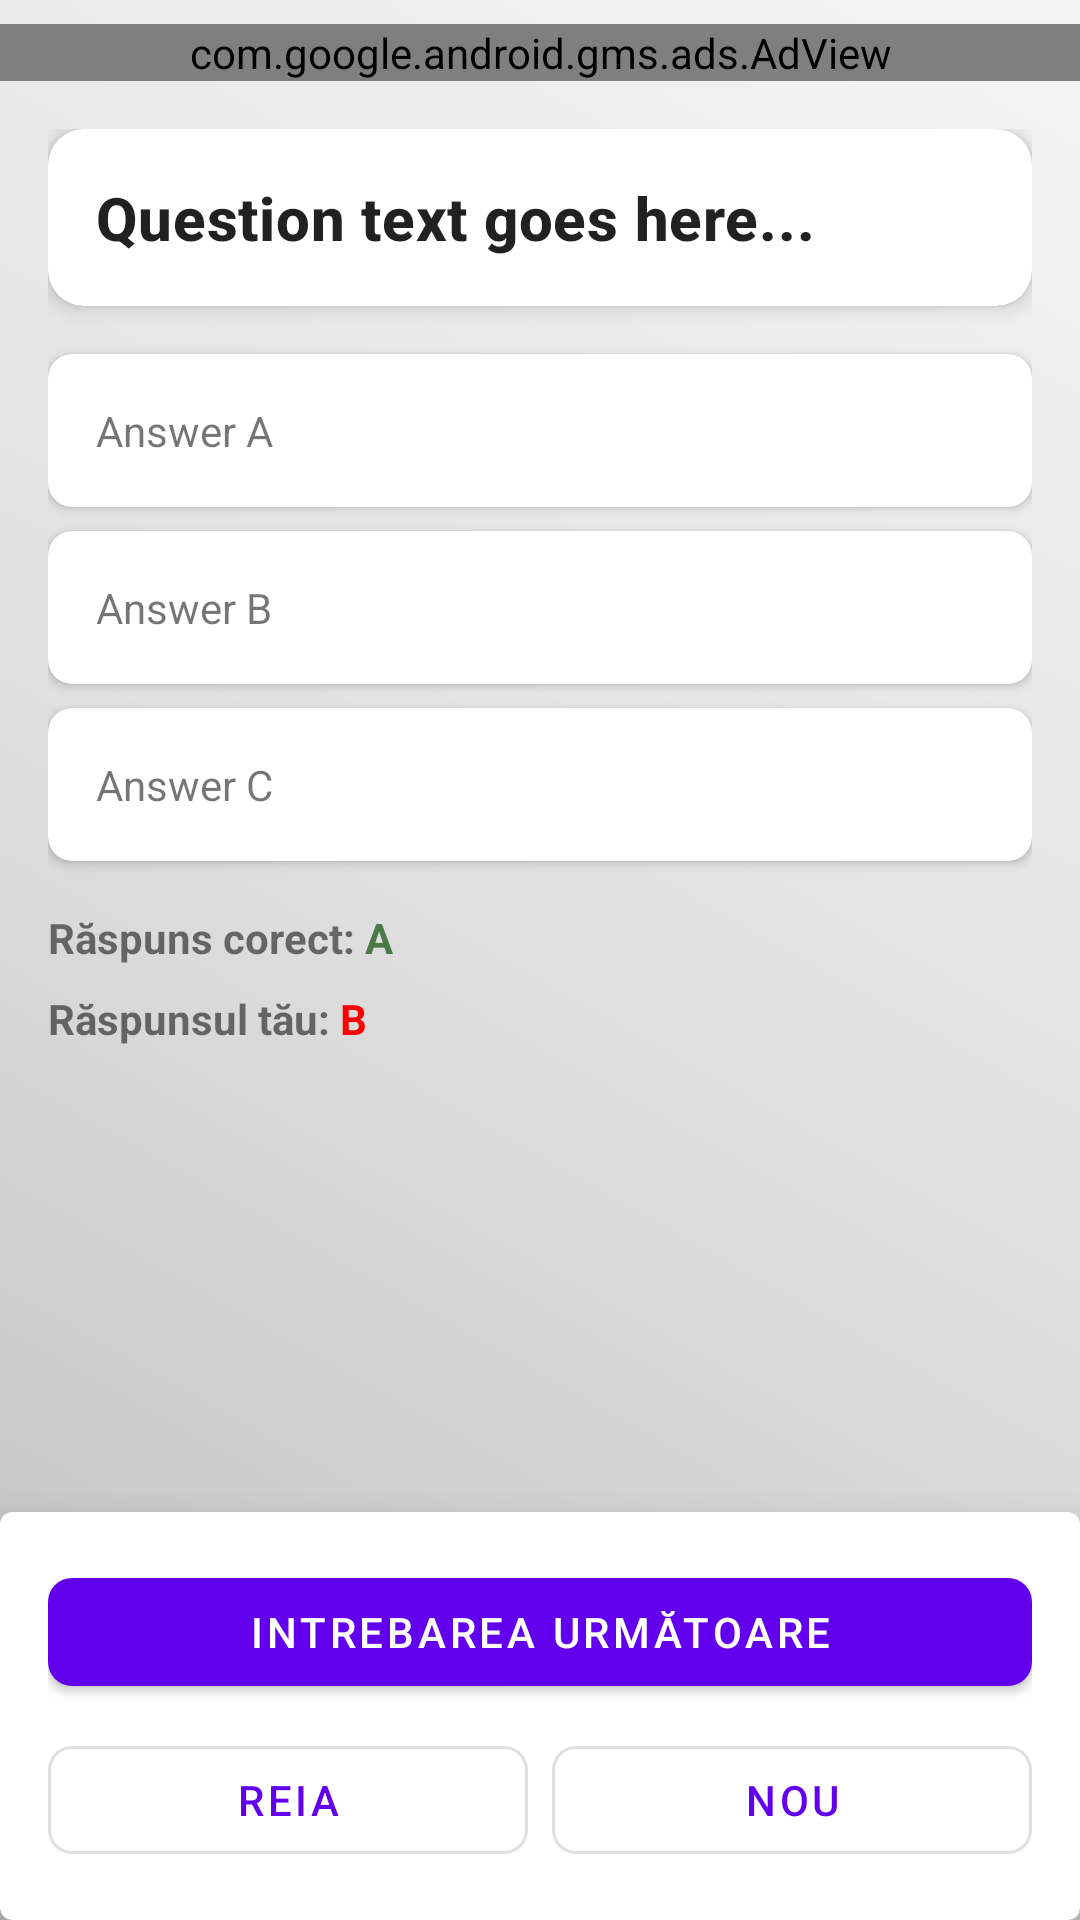

Layout XML and referenced resources for this Android screen:
<!-- AndroidManifest.xml: application theme Theme.Quizz -->
<!-- res/layout/activity_examineaza_raspunsuri_gresite.xml -->
<?xml version="1.0" encoding="utf-8"?>
<androidx.constraintlayout.widget.ConstraintLayout xmlns:android="http://schemas.android.com/apk/res/android"
    xmlns:app="http://schemas.android.com/apk/res-auto"
    xmlns:tools="http://schemas.android.com/tools"
    android:layout_width="match_parent"
    android:layout_height="match_parent"
    tools:context=".ui.ExamineazaRaspunsuriGresite">

    <com.google.android.gms.ads.AdView
        android:id="@+id/adView"
        android:layout_width="match_parent"
        android:layout_height="wrap_content"
        android:layout_gravity="center_horizontal"
        android:layout_marginTop="8dp"
        app:adSize="BANNER"
        app:adUnitId="ca-app-pub-3940256099942544/6300978111"
        app:layout_constraintTop_toTopOf="parent" />

    <ScrollView
        android:layout_width="match_parent"
        android:layout_height="0dp"
        app:layout_constraintBottom_toTopOf="@+id/navigationCard"
        app:layout_constraintTop_toBottomOf="@id/adView">

        <LinearLayout
            android:layout_width="match_parent"
            android:layout_height="wrap_content"
            android:orientation="vertical"
            android:padding="16dp">

            <com.google.android.material.card.MaterialCardView
                android:layout_width="match_parent"
                android:layout_height="wrap_content"
                android:layout_marginBottom="16dp"
                app:cardCornerRadius="12dp"
                app:cardElevation="4dp">

                <LinearLayout
                    android:layout_width="match_parent"
                    android:layout_height="wrap_content"
                    android:orientation="vertical"
                    android:padding="16dp">

                    <TextView
                        android:id="@+id/question"
                        android:layout_width="match_parent"
                        android:layout_height="wrap_content"
                        android:text="Question text goes here..."
                        android:textAppearance="@style/TextAppearance.MaterialComponents.Headline6"
                        android:textStyle="bold" />

                    <ImageView
                        android:id="@+id/imageView"
                        android:layout_width="match_parent"
                        android:layout_height="200dp"
                        android:layout_marginTop="16dp"
                        android:scaleType="fitCenter"
                        android:visibility="gone" />
                </LinearLayout>
            </com.google.android.material.card.MaterialCardView>

            <com.google.android.material.card.MaterialCardView
                android:layout_width="match_parent"
                android:layout_height="wrap_content"
                android:layout_marginBottom="8dp"
                app:cardCornerRadius="8dp"
                app:cardElevation="2dp">
                <TextView
                    android:id="@+id/answer1"
                    android:layout_width="match_parent"
                    android:layout_height="wrap_content"
                    android:padding="16dp"
                    android:text="Answer A" />
            </com.google.android.material.card.MaterialCardView>

            <com.google.android.material.card.MaterialCardView
                android:layout_width="match_parent"
                android:layout_height="wrap_content"
                android:layout_marginBottom="8dp"
                app:cardCornerRadius="8dp"
                app:cardElevation="2dp">
                <TextView
                    android:id="@+id/answer2"
                    android:layout_width="match_parent"
                    android:layout_height="wrap_content"
                    android:padding="16dp"
                    android:text="Answer B" />
            </com.google.android.material.card.MaterialCardView>

            <com.google.android.material.card.MaterialCardView
                android:layout_width="match_parent"
                android:layout_height="wrap_content"
                android:layout_marginBottom="16dp"
                app:cardCornerRadius="8dp"
                app:cardElevation="2dp">
                <TextView
                    android:id="@+id/answer3"
                    android:layout_width="match_parent"
                    android:layout_height="wrap_content"
                    android:padding="16dp"
                    android:text="Answer C" />
            </com.google.android.material.card.MaterialCardView>

            <LinearLayout
                android:layout_width="match_parent"
                android:layout_height="wrap_content"
                android:orientation="horizontal"
                android:layout_marginBottom="8dp">
                <TextView
                    android:layout_width="wrap_content"
                    android:layout_height="wrap_content"
                    android:text="Răspuns corect: "
                    android:textStyle="bold"/>
                <TextView
                    android:id="@+id/correct_answer_num"
                    android:layout_width="wrap_content"
                    android:layout_height="wrap_content"
                    android:text="A"
                    android:textColor="@color/green"
                    android:textStyle="bold"/>
            </LinearLayout>

            <LinearLayout
                android:layout_width="match_parent"
                android:layout_height="wrap_content"
                android:orientation="horizontal">
                <TextView
                    android:layout_width="wrap_content"
                    android:layout_height="wrap_content"
                    android:text="Răspunsul tău: "
                    android:textStyle="bold"/>
                <TextView
                    android:id="@+id/wrong_answer_num"
                    android:layout_width="wrap_content"
                    android:layout_height="wrap_content"
                    android:text="B"
                    android:textColor="@color/red"
                    android:textStyle="bold"/>
            </LinearLayout>

        </LinearLayout>
    </ScrollView>

    <com.google.android.material.card.MaterialCardView
        android:id="@+id/navigationCard"
        android:layout_width="match_parent"
        android:layout_height="wrap_content"
        app:cardElevation="16dp"
        app:layout_constraintBottom_toBottomOf="parent">

        <LinearLayout
            android:layout_width="match_parent"
            android:layout_height="wrap_content"
            android:orientation="vertical"
            android:padding="16dp">

            <com.google.android.material.button.MaterialButton
                android:id="@+id/nextQuestion"
                android:layout_width="match_parent"
                android:layout_height="wrap_content"
                android:text="Intrebarea următoare"
                app:cornerRadius="8dp" />

            <LinearLayout
                android:layout_width="match_parent"
                android:layout_height="wrap_content"
                android:layout_marginTop="8dp"
                android:orientation="horizontal">

                <com.google.android.material.button.MaterialButton
                    android:id="@+id/reiaChestionarul"
                    style="@style/Widget.MaterialComponents.Button.OutlinedButton"
                    android:layout_width="0dp"
                    android:layout_height="wrap_content"
                    android:layout_marginEnd="4dp"
                    android:layout_weight="1"
                    android:text="Reia"
                    app:cornerRadius="8dp" />

                <com.google.android.material.button.MaterialButton
                    android:id="@+id/chestionarNou"
                    style="@style/Widget.MaterialComponents.Button.OutlinedButton"
                    android:layout_width="0dp"
                    android:layout_height="wrap_content"
                    android:layout_marginStart="4dp"
                    android:layout_weight="1"
                    android:text="Nou"
                    app:cornerRadius="8dp" />
            </LinearLayout>
        </LinearLayout>
    </com.google.android.material.card.MaterialCardView>

</androidx.constraintlayout.widget.ConstraintLayout>
<!-- resources referenced by this layout -->
<resources>
  <color name="green">#4B7A47</color>
  <color name="red">#FFFF0000</color>
  <style name="Theme.Quizz" parent="Theme.MaterialComponents.DayNight.DarkActionBar">
          
          <item name="colorPrimary">@color/purple_500</item>
          <item name="colorPrimaryVariant">@color/purple_700</item>
          <item name="colorOnPrimary">@color/white</item>
          
          <item name="colorSecondary">@color/teal_200</item>
          <item name="colorSecondaryVariant">@color/teal_700</item>
          <item name="colorOnSecondary">@color/black</item>
          
          <item name="android:statusBarColor">?attr/colorPrimaryVariant</item>
          
          <item name="android:windowBackground">@drawable/grey_gradient_background</item>
          
      </style>
  <color name="purple_500">#FF6200EE</color>
  <color name="purple_700">#FF3700B3</color>
  <color name="white">#FFFFFFFF</color>
  <color name="teal_200">#FF03DAC5</color>
  <color name="teal_700">#FF018786</color>
  <color name="black">#FF000000</color>
  <!-- drawable grey_gradient_background (drawable) -->
  <?xml version="1.0" encoding="utf-8"?>
  <shape xmlns:android="http://schemas.android.com/apk/res/android"
      android:shape="rectangle">
      <gradient
          android:startColor="#BDBDBD"
          android:centerColor="#E0E0E0"
          android:endColor="#F5F5F5"
          android:angle="45" />
  </shape>
</resources>
